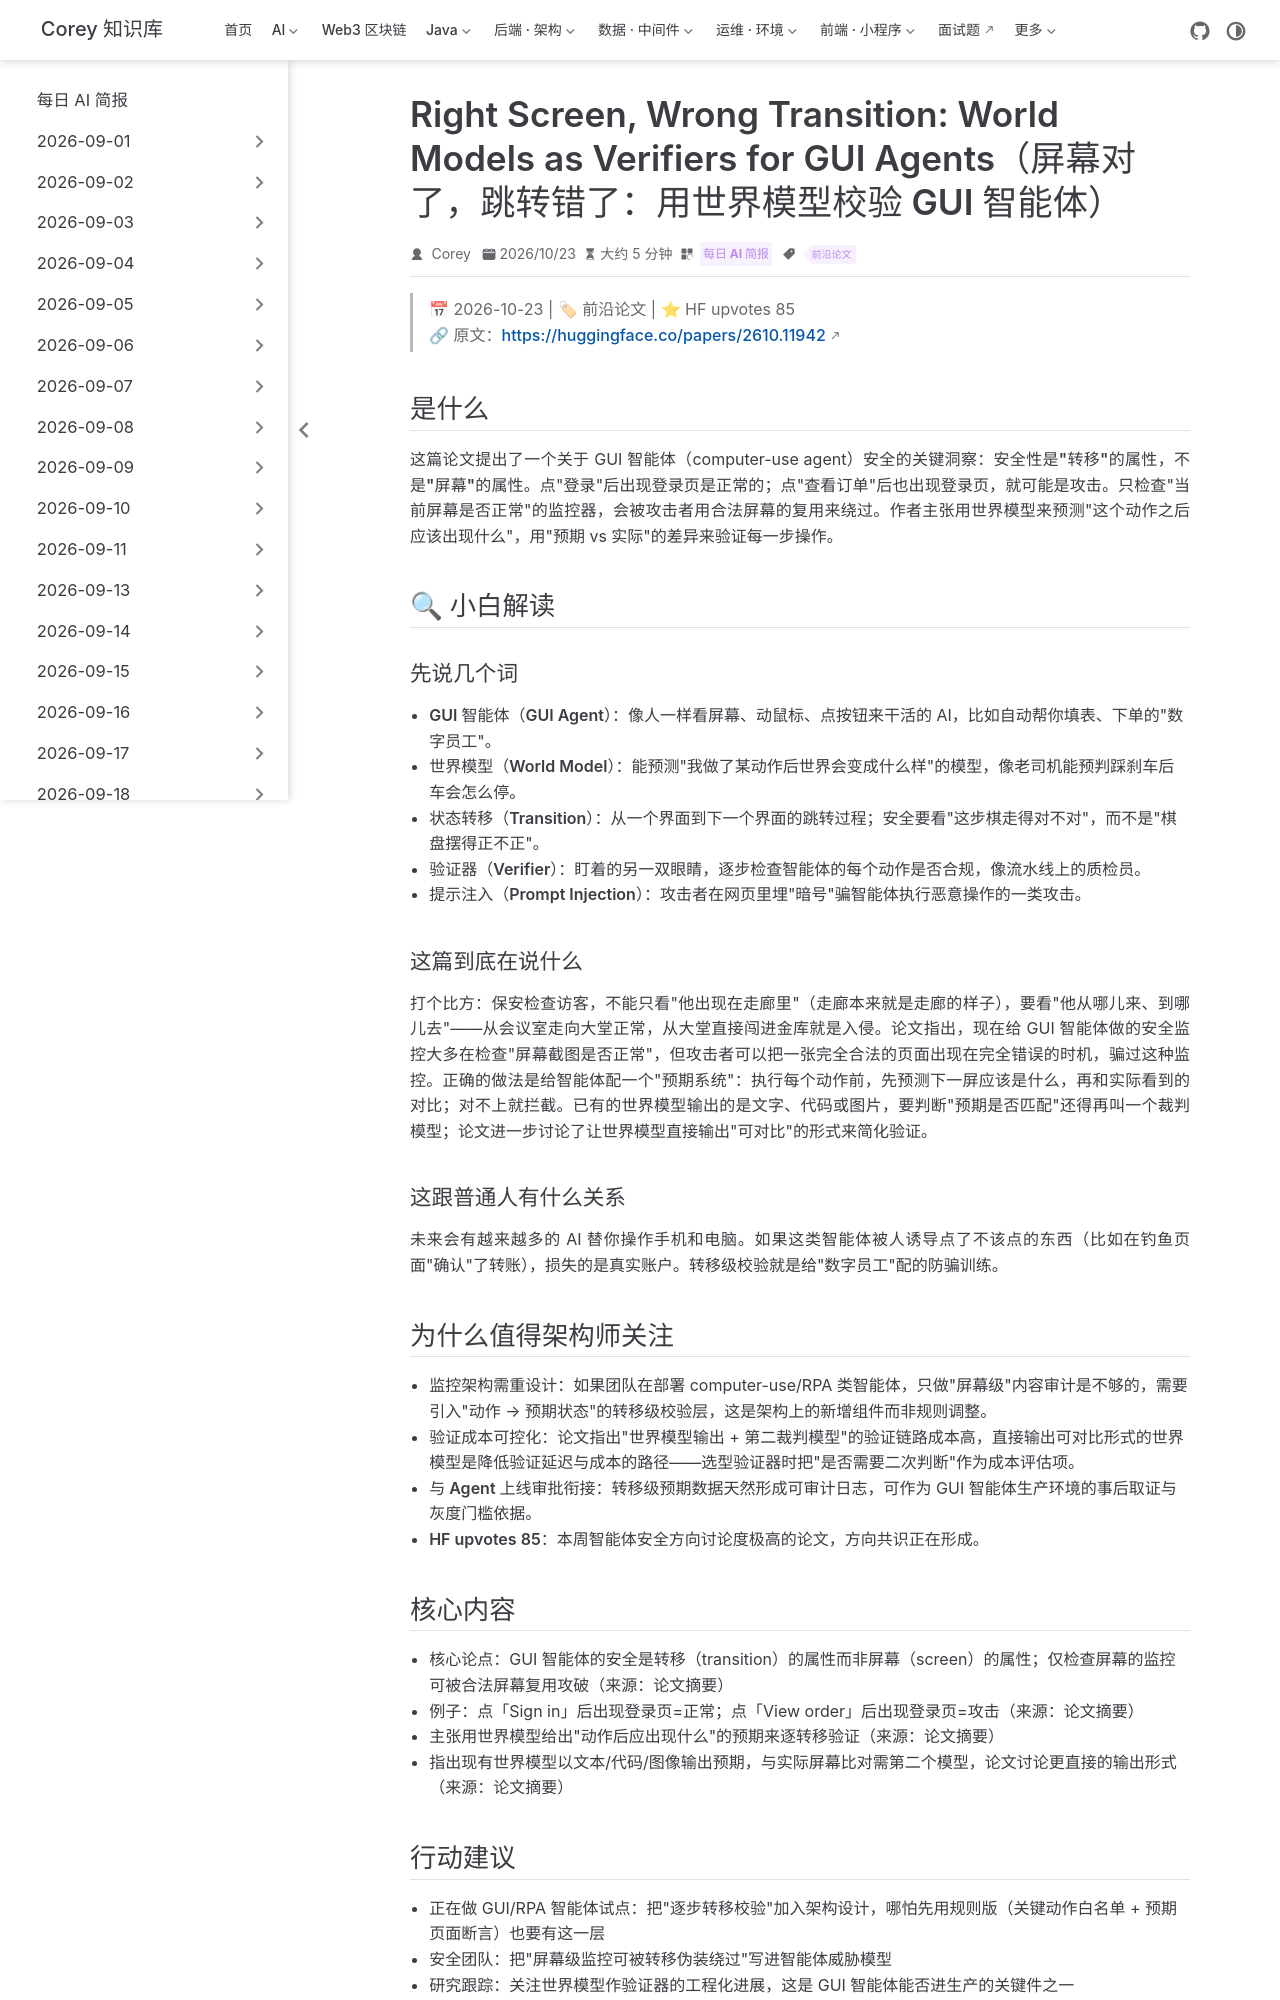

repository: code-corey/code-corey.github.io · page: News/2026-10-23/06-world-models-gui-verifiers.html · generator: jekyll

---
title: "Right Screen, Wrong Transition: World Models as Verifiers for GUI Agents（屏幕对了，跳转错了：用世界模型校验 GUI 智能体）"
shortTitle: "世界模型校验 GUI 代理"
sidebarGroup: "2026-10-23"
order: 6
date: 2026-10-23
category:
  - "每日 AI 简报"
tag:
  - "前沿论文"
description: "GUI 智能体的安全是「状态转移」的属性而非「单屏」的属性；论文论证用世界模型预测预期下一屏，才能识别伪装攻击。HF upvotes 85。"
---

# Right Screen, Wrong Transition: World Models as Verifiers for GUI Agents（屏幕对了，跳转错了：用世界模型校验 GUI 智能体）

> 📅 2026-10-23 | 🏷 前沿论文 | ⭐ HF upvotes 85
> 🔗 原文：https://huggingface.co/papers/2610.11942

## 是什么

这篇论文提出了一个关于 GUI 智能体（computer-use agent）安全的关键洞察：**安全性是"转移"的属性，不是"屏幕"的属性**。点"登录"后出现登录页是正常的；点"查看订单"后也出现登录页，就可能是攻击。只检查"当前屏幕是否正常"的监控器，会被攻击者用合法屏幕的复用来绕过。作者主张用世界模型来预测"这个动作之后应该出现什么"，用"预期 vs 实际"的差异来验证每一步操作。

## 🔍 小白解读

### 先说几个词

- **GUI 智能体（GUI Agent）**：像人一样看屏幕、动鼠标、点按钮来干活的 AI，比如自动帮你填表、下单的"数字员工"。
- **世界模型（World Model）**：能预测"我做了某动作后世界会变成什么样"的模型，像老司机能预判踩刹车后车会怎么停。
- **状态转移（Transition）**：从一个界面到下一个界面的跳转过程；安全要看"这步棋走得对不对"，而不是"棋盘摆得正不正"。
- **验证器（Verifier）**：盯着的另一双眼睛，逐步检查智能体的每个动作是否合规，像流水线上的质检员。
- **提示注入（Prompt Injection）**：攻击者在网页里埋"暗号"骗智能体执行恶意操作的一类攻击。

### 这篇到底在说什么

打个比方：保安检查访客，不能只看"他出现在走廊里"（走廊本来就是走廊的样子），要看"他从哪儿来、到哪儿去"——从会议室走向大堂正常，从大堂直接闯进金库就是入侵。论文指出，现在给 GUI 智能体做的安全监控大多在检查"屏幕截图是否正常"，但攻击者可以把一张完全合法的页面出现在完全错误的时机，骗过这种监控。正确的做法是给智能体配一个"预期系统"：执行每个动作前，先预测下一屏应该是什么，再和实际看到的对比；对不上就拦截。已有的世界模型输出的是文字、代码或图片，要判断"预期是否匹配"还得再叫一个裁判模型；论文进一步讨论了让世界模型直接输出"可对比"的形式来简化验证。

### 这跟普通人有什么关系

未来会有越来越多的 AI 替你操作手机和电脑。如果这类智能体被人诱导点了不该点的东西（比如在钓鱼页面"确认"了转账），损失的是真实账户。转移级校验就是给"数字员工"配的防骗训练。

## 为什么值得架构师关注

- **监控架构需重设计**：如果团队在部署 computer-use/RPA 类智能体，只做"屏幕级"内容审计是不够的，需要引入"动作 → 预期状态"的转移级校验层，这是架构上的新增组件而非规则调整。
- **验证成本可控化**：论文指出"世界模型输出 + 第二裁判模型"的验证链路成本高，直接输出可对比形式的世界模型是降低验证延迟与成本的路径——选型验证器时把"是否需要二次判断"作为成本评估项。
- **与 Agent 上线审批衔接**：转移级预期数据天然形成可审计日志，可作为 GUI 智能体生产环境的事后取证与灰度门槛依据。
- **HF upvotes 85**：本周智能体安全方向讨论度极高的论文，方向共识正在形成。
